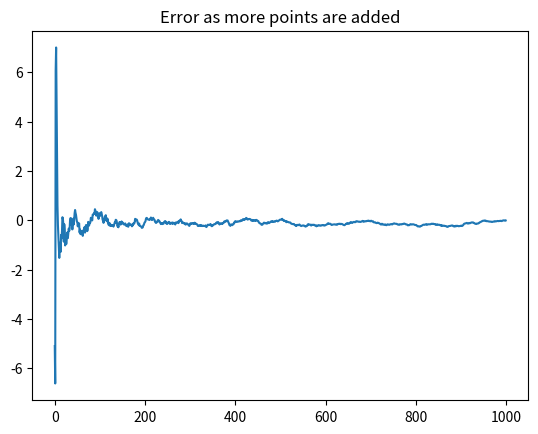

Here is the Python script that generated this plot:
import numpy as np
import matplotlib.pyplot as plt


class RLS:
    """Implementation from https://github.com/craig-m-k/Recursive-least-squares"""

    def __init__(self, num_vars, lam, delta=1):
        """
        num_vars: number of variables including constant
        lam: forgetting factor, usually very close to 1.
        """
        self.num_vars = num_vars

        # delta controls the initial state.
        self.A = delta * np.matrix(np.identity(self.num_vars))
        self.w = np.matrix(np.zeros(self.num_vars))
        self.w = self.w.reshape(self.w.shape[1], 1)

        # Variables needed for add_obs
        self.lam_inv = lam ** (-1)
        self.sqrt_lam_inv = np.sqrt(self.lam_inv)

        # A priori error
        self.a_priori_error = 0

        # Count of number of observations added
        self.num_obs = 0

    def add_obs(self, x, t):
        """
        Add the observation x with label t.
        x is a column vector as a numpy matrix
        t is a real scalar
        """
        z = self.lam_inv * self.A * x
        alpha = (1 + (x.T @ z).item()) ** (-1)
        self.a_priori_error = t - (self.w.T @ x).item()
        self.w = self.w + (t - alpha * (x.T @ (self.w + t * z)).item()) * z
        self.A -= alpha * z * z.T
        self.num_obs += 1

    def fit(self, X, y):
        """
        Fit a model to X,y.
        X and y are numpy arrays.
        Individual observations in X should have a prepended 1 for constant coefficient.
        """
        for i in range(len(X)):
            x = np.transpose(np.matrix(X[i]))
            self.add_obs(x, y[i])

    def get_error(self):
        """
        Finds the a priori (instantaneous) error.
        Does not calculate the cumulative effect
        of round-off errors.
        """
        return self.a_priori_error

    def predict(self, x):
        """
        Predict the value of observation x. x should be a numpy matrix (col vector)
        """
        return float(self.w.T * x)

def regression_test():
    # Predicting a quadratic function
    test_size = 1000
    # Test function
    f = lambda x: 0.2 * x**2 - 3.8 * x - 5.1
    # Gaussian noise to be added to the quadratic signal
    noise = np.random.randn(test_size)
    # You can play around with other noise (like sinusoidal)
    # noise = [np.sin(2*np.pi*i/13) for i in range(test_size)]
    y = np.array([f(i) for i in range(test_size)])
    noisy_y = y + noise
    lam = 0.98
    LS = RLS(3, lam, 1)
    # Not using the RLS.fit function because I want to remember all the predicted values
    pred_x = []
    pred_y = []
    for i in range(test_size):
        x = np.matrix(np.zeros((1, 3)))
        x[0, 0] = 1
        x[0, 1] = i
        x[0, 2] = i**2
        pred_x.append(i)
        pred_y.append((x @ LS.w).item())
        LS.add_obs(x.T, noisy_y[i])

    print("Predicted equation in the form Ax^2 + Bx + C")
    print(f"A = {LS.w[2, 0]} | Real value = 0.2")
    print(f"B = {LS.w[1, 0]} | Real value = -3.8")
    print(f"C = {LS.w[0, 0]} | Real value = -5.1")
    # plot the predicted values against the non-noisy output
    plt.plot(pred_x, y - pred_y)
    plt.title("Error as more points are added")
    plt.show()

if __name__ == "__main__":
    regression_test()
    # To deal with the output being dimensions in R^3, it seems sufficient to
    # deal with each dimension separately
    # (See https://math.stackexchange.com/q/2688132)